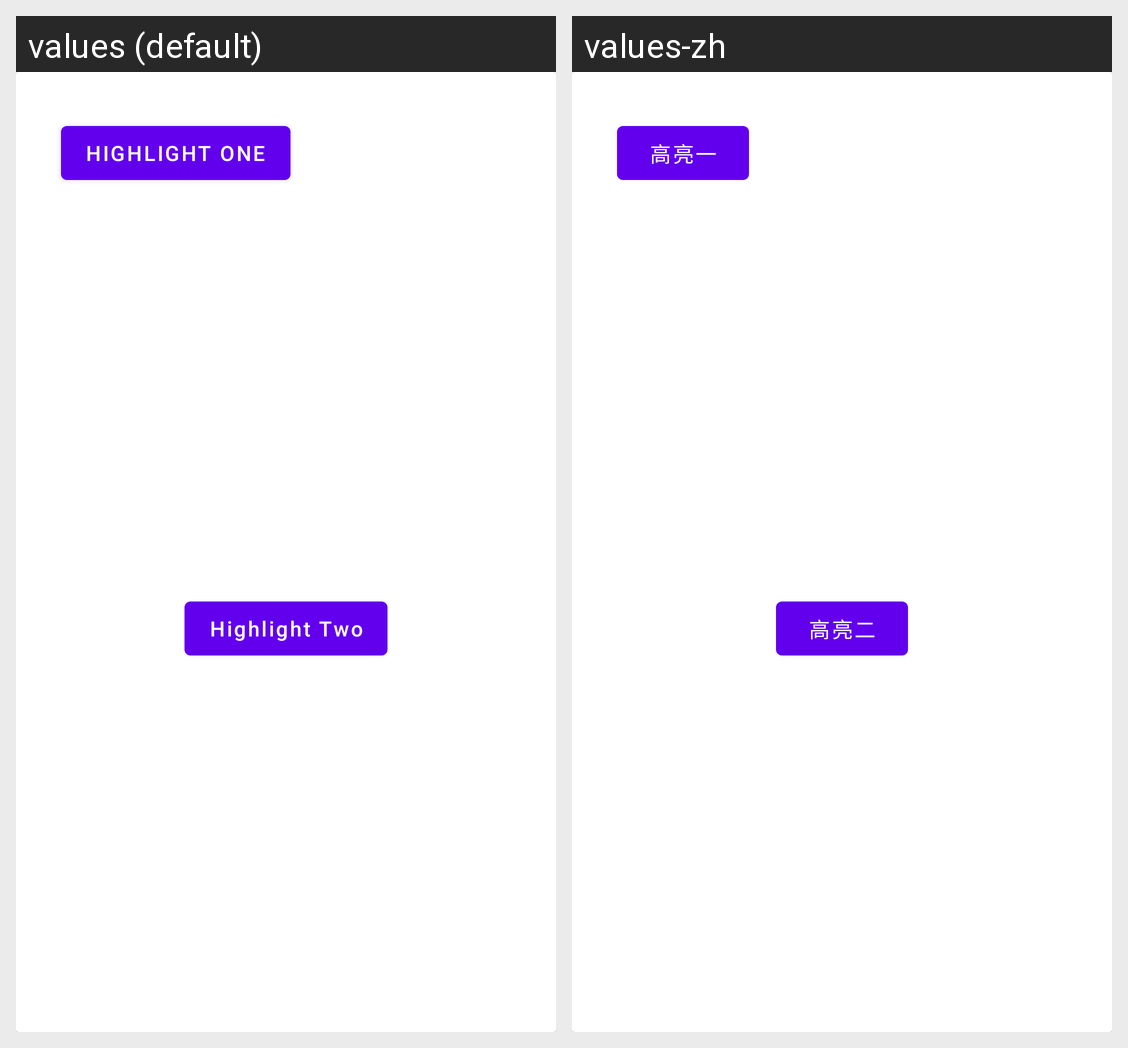

Strings drawn on this Android screen and how each of the app's shown locales translates them:
Android screen res/layout/dialog_custom.xml rendered under 2 locales, left to right: values (default), values-zh. Device: Nexus 5 (rendered at 1080×1920; each locale shown at half size, 540×960, under a caption strip naming it); theme Theme.GuideSample.
Strings drawn on this screen, with the default value and each locale's value (text and hints the layout hard-codes, and strings that could not be matched under every locale, appear in the picture but are not listed):

highlight_one
  values: Highlight One
  values-zh: 高亮一

highlight_two
  values: Highlight Two
  values-zh: 高亮二
